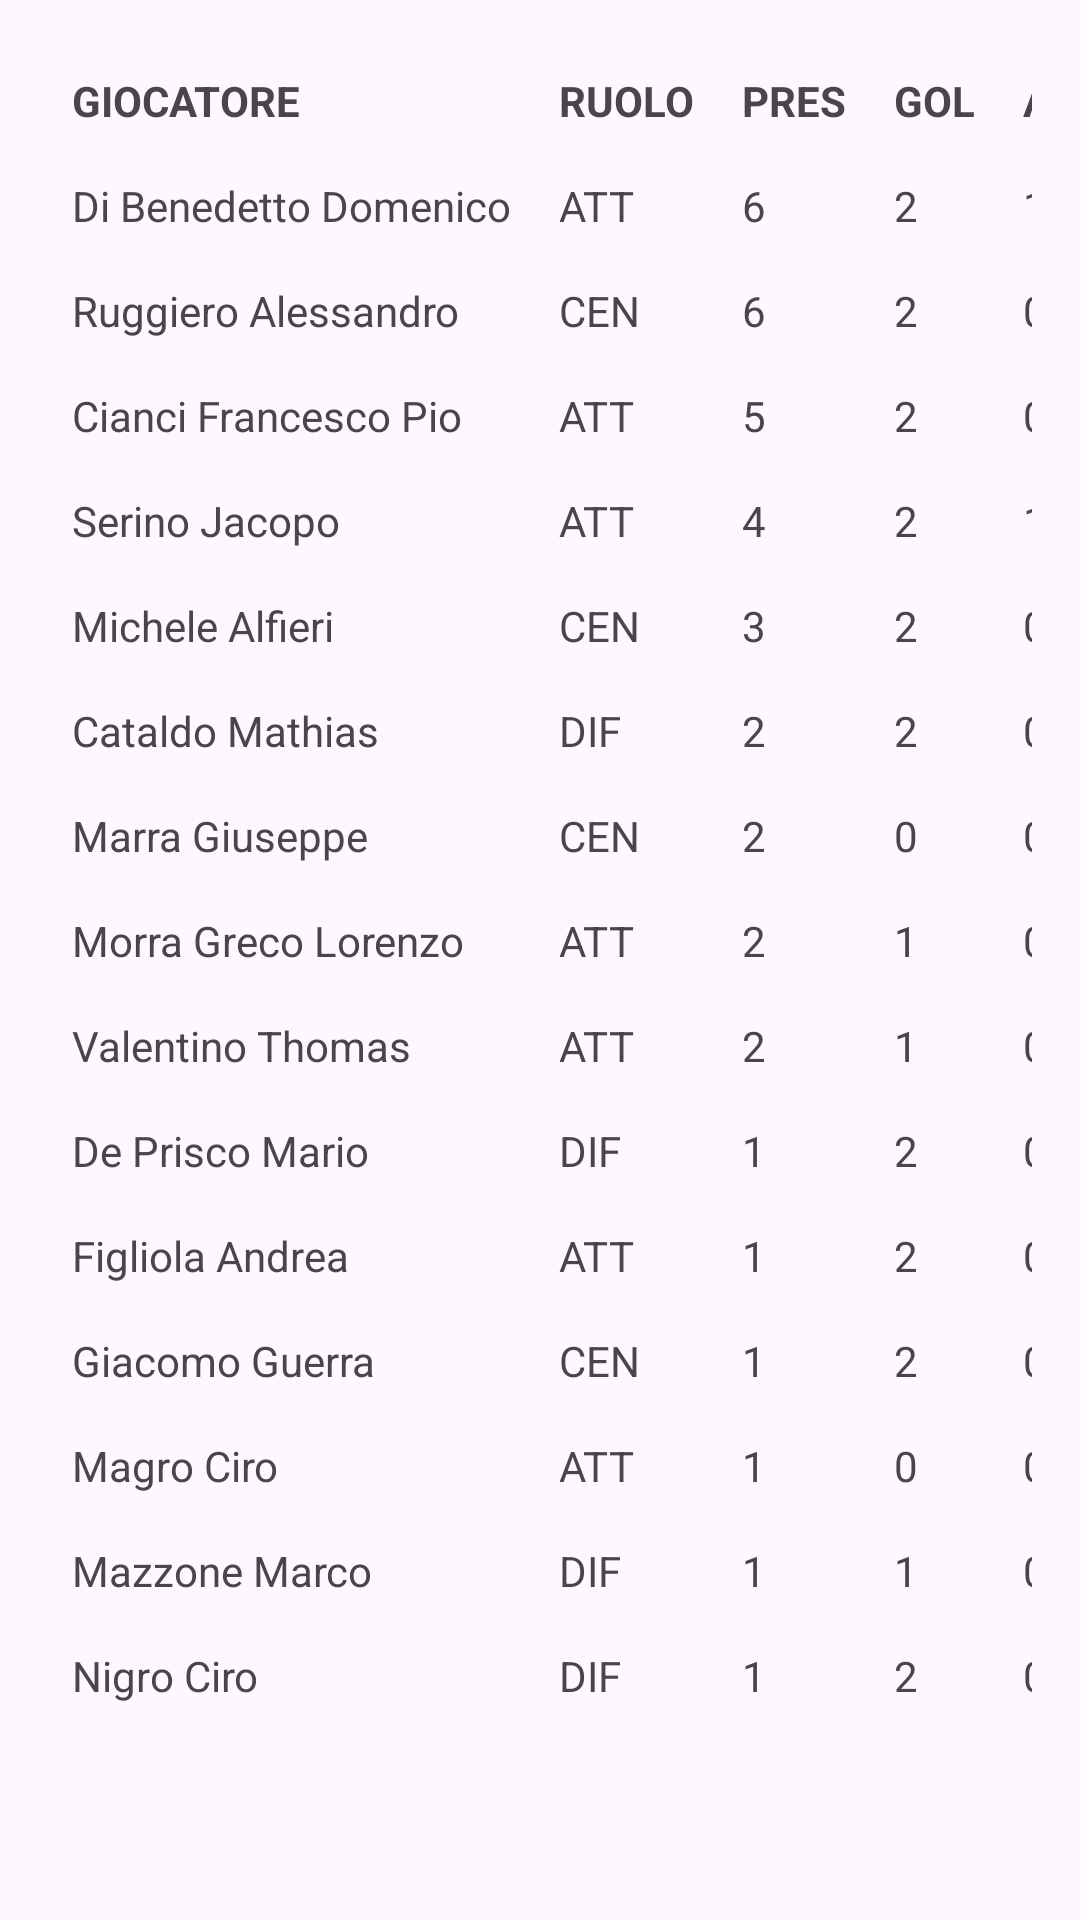

Android layout source for this screen:
<!-- AndroidManifest.xml: application theme Theme.VirtusAvellino -->
<!-- res/layout/fragment_capocannoniere.xml -->
<?xml version="1.0" encoding="utf-8"?>
<TableLayout xmlns:android="http://schemas.android.com/apk/res/android"
    android:id="@+id/tableLayout"
    android:layout_width="match_parent"
    android:layout_height="wrap_content"
    android:padding="16dp">



    <TableRow>
        <TextView android:text="GIOCATORE" android:padding="8dp" android:textStyle="bold"/>
        <TextView android:id="@+id/ruoloHeader" android:text="RUOLO" android:padding="8dp" android:textStyle="bold"/>
        <TextView android:id="@+id/presHeader" android:text="PRES" android:padding="8dp" android:textStyle="bold"/>
        <TextView android:id="@+id/golHeader" android:text="GOL" android:padding="8dp" android:textStyle="bold"/>
        <TextView android:id="@+id/astHeader" android:text="AST" android:padding="8dp" android:textStyle="bold"/>
    </TableRow>

    <TableRow>
        <TextView android:text="Di Benedetto Domenico" android:padding="8dp"/>

        <TextView android:text="ATT" android:padding="8dp"/>
        <TextView android:text="6" android:padding="8dp"/>
        <TextView android:text="2" android:padding="8dp"/>
        <TextView android:text="1" android:padding="8dp"/>
    </TableRow>

    <TableRow>
        <TextView android:text="Ruggiero Alessandro" android:padding="8dp"/>
        <TextView android:text="CEN" android:padding="8dp"/>
        <TextView android:text="6" android:padding="8dp"/>
        <TextView android:text="2" android:padding="8dp"/>
        <TextView android:text="0" android:padding="8dp"/>
    </TableRow>

    <TableRow>
        <TextView android:text="Cianci Francesco Pio" android:padding="8dp"/>
        <TextView android:text="ATT" android:padding="8dp"/>
        <TextView android:text="5" android:padding="8dp"/>
        <TextView android:text="2" android:padding="8dp"/>
        <TextView android:text="0" android:padding="8dp"/>
    </TableRow>

    <TableRow>
        <TextView android:text="Serino Jacopo" android:padding="8dp"/>
        <TextView android:text="ATT" android:padding="8dp"/>
        <TextView android:text="4" android:padding="8dp"/>
        <TextView android:text="2" android:padding="8dp"/>
        <TextView android:text="1" android:padding="8dp"/>
    </TableRow>

    <TableRow>
        <TextView android:text="Michele Alfieri" android:padding="8dp"/>
        <TextView android:text="CEN" android:padding="8dp"/>
        <TextView android:text="3" android:padding="8dp"/>
        <TextView android:text="2" android:padding="8dp"/>
        <TextView android:text="0" android:padding="8dp"/>
    </TableRow>

    <TableRow>
        <TextView android:text="Cataldo Mathias" android:padding="8dp"/>
        <TextView android:text="DIF" android:padding="8dp"/>
        <TextView android:text="2" android:padding="8dp"/>
        <TextView android:text="2" android:padding="8dp"/>
        <TextView android:text="0" android:padding="8dp"/>
    </TableRow>

    <TableRow>
        <TextView android:text="Marra Giuseppe" android:padding="8dp"/>
        <TextView android:text="CEN" android:padding="8dp"/>
        <TextView android:text="2" android:padding="8dp"/>
        <TextView android:text="0" android:padding="8dp"/>
        <TextView android:text="0" android:padding="8dp"/>
    </TableRow>

    <TableRow>
        <TextView android:text="Morra Greco Lorenzo" android:padding="8dp"/>
        <TextView android:text="ATT" android:padding="8dp"/>
        <TextView android:text="2" android:padding="8dp"/>
        <TextView android:text="1" android:padding="8dp"/>
        <TextView android:text="0" android:padding="8dp"/>
    </TableRow>

    <TableRow>
        <TextView android:text="Valentino Thomas" android:padding="8dp"/>
        <TextView android:text="ATT" android:padding="8dp"/>
        <TextView android:text="2" android:padding="8dp"/>
        <TextView android:text="1" android:padding="8dp"/>
        <TextView android:text="0" android:padding="8dp"/>
    </TableRow>

    <TableRow>
        <TextView android:text="De Prisco Mario" android:padding="8dp"/>
        <TextView android:text="DIF" android:padding="8dp"/>
        <TextView android:text="1" android:padding="8dp"/>
        <TextView android:text="2" android:padding="8dp"/>
        <TextView android:text="0" android:padding="8dp"/>
    </TableRow>

    <TableRow>
        <TextView android:text="Figliola Andrea" android:padding="8dp"/>
        <TextView android:text="ATT" android:padding="8dp"/>
        <TextView android:text="1" android:padding="8dp"/>
        <TextView android:text="2" android:padding="8dp"/>
        <TextView android:text="0" android:padding="8dp"/>
    </TableRow>

    <TableRow>
        <TextView android:text="Giacomo Guerra" android:padding="8dp"/>
        <TextView android:text="CEN" android:padding="8dp"/>
        <TextView android:text="1" android:padding="8dp"/>
        <TextView android:text="2" android:padding="8dp"/>
        <TextView android:text="0" android:padding="8dp"/>
    </TableRow>

    <TableRow>
        <TextView android:text="Magro Ciro" android:padding="8dp"/>
        <TextView android:text="ATT" android:padding="8dp"/>
        <TextView android:text="1" android:padding="8dp"/>
        <TextView android:text="0" android:padding="8dp"/>
        <TextView android:text="0" android:padding="8dp"/>
    </TableRow>

    <TableRow>
        <TextView android:text="Mazzone Marco" android:padding="8dp"/>
        <TextView android:text="DIF" android:padding="8dp"/>
        <TextView android:text="1" android:padding="8dp"/>
        <TextView android:text="1" android:padding="8dp"/>
        <TextView android:text="0" android:padding="8dp"/>
    </TableRow>

    <TableRow>
        <TextView android:text="Nigro Ciro" android:padding="8dp"/>
        <TextView android:text="DIF" android:padding="8dp"/>
        <TextView android:text="1" android:padding="8dp"/>
        <TextView android:text="2" android:padding="8dp"/>
        <TextView android:text="0" android:padding="8dp"/>
    </TableRow>
</TableLayout>
<!-- resources referenced by this layout -->
<resources>
  <style name="Theme.VirtusAvellino" parent="Base.Theme.VirtusAvellino" />
  <style name="Base.Theme.VirtusAvellino" parent="Theme.Material3.DayNight.NoActionBar">
          
          
      </style>
</resources>
